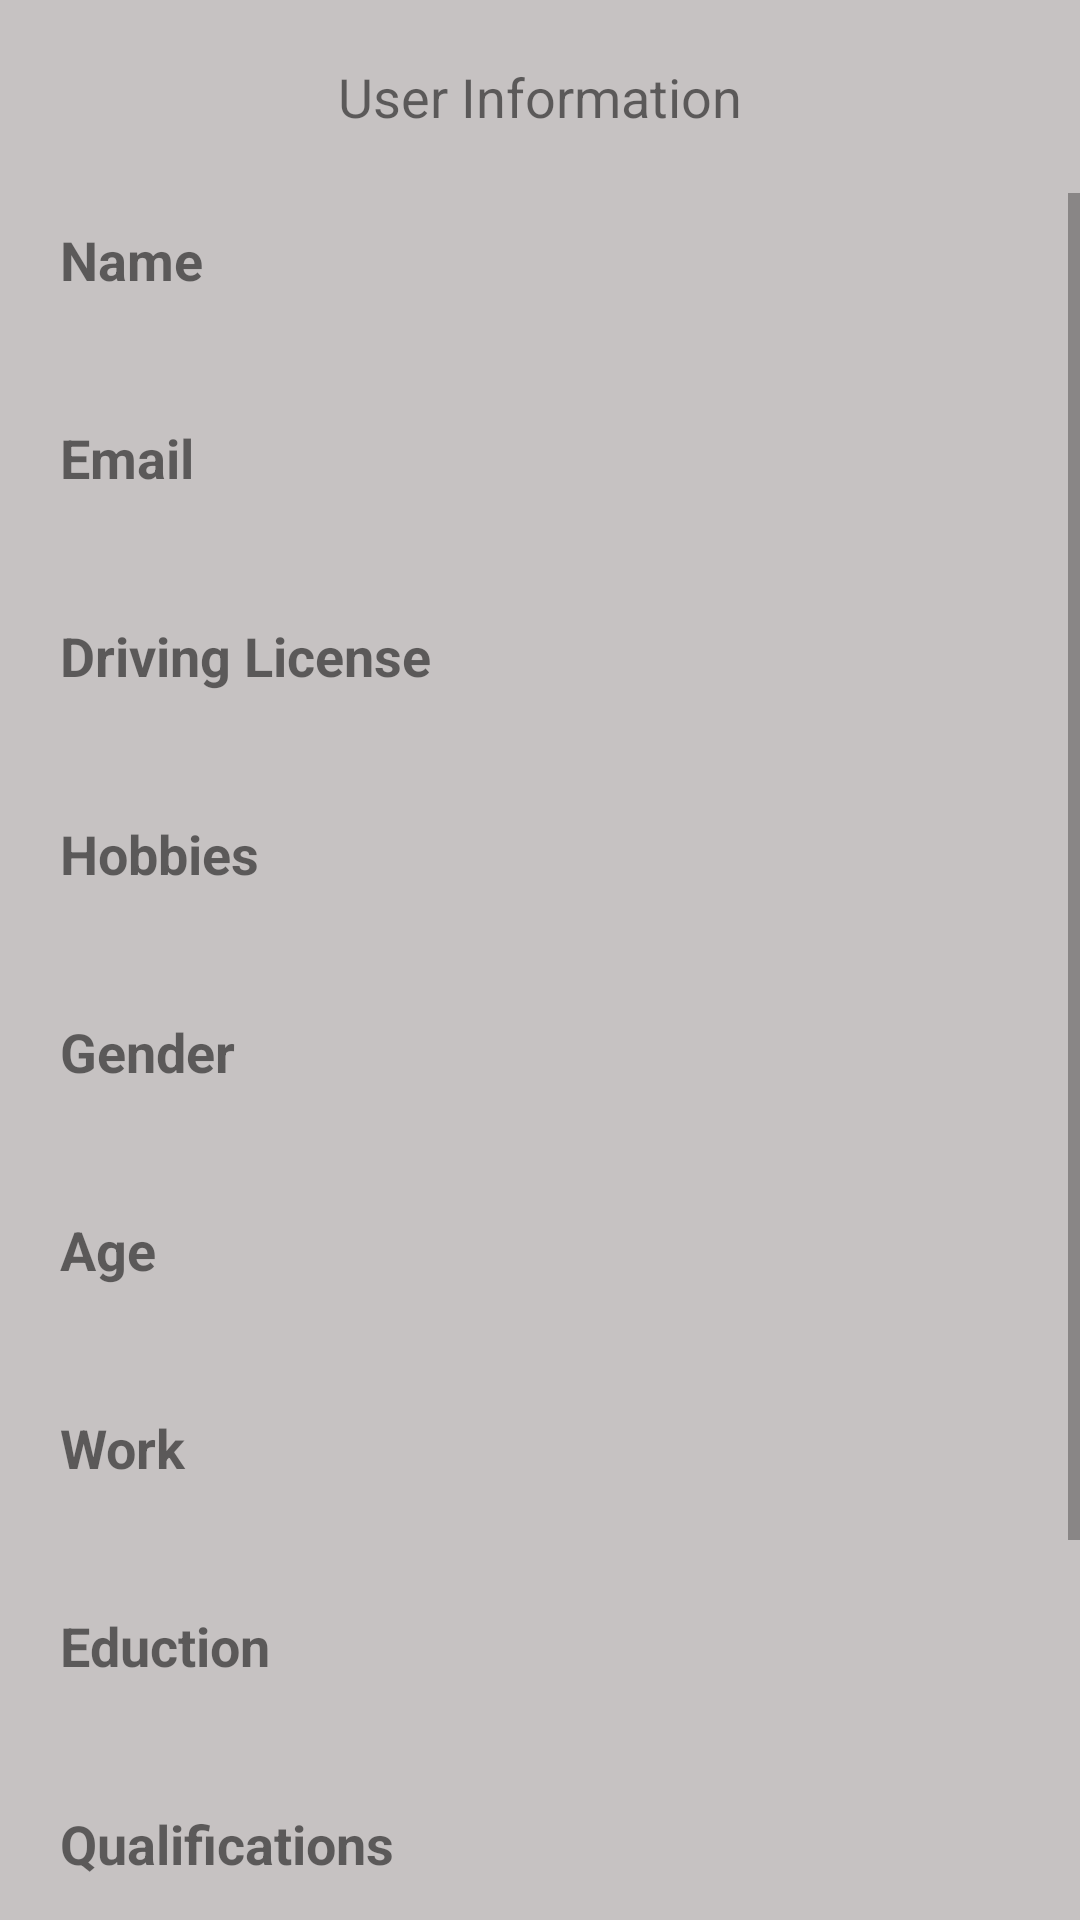

The Android layout XML behind this screen, and the referenced resources:
<!-- AndroidManifest.xml: application theme Theme.CV_App -->
<!-- res/layout/activity_show_info.xml -->
<?xml version="1.0" encoding="utf-8"?>
<LinearLayout xmlns:android="http://schemas.android.com/apk/res/android"
    xmlns:app="http://schemas.android.com/apk/res-auto"
    xmlns:tools="http://schemas.android.com/tools"
    android:layout_width="match_parent"
    android:layout_height="match_parent"
    android:orientation="vertical"
    android:background="#C6C2C2"
    tools:context=".view.ShowInfoActivity">


    <TextView
        android:id="@+id/userInfo"
        android:layout_width="wrap_content"
        android:layout_height="wrap_content"
        android:gravity="center"
        android:textSize="18dp"
        android:layout_gravity="center"
        android:layout_margin="20dp"
        android:text="User Information" />

    <ScrollView
        android:layout_width="match_parent"
        android:layout_height="match_parent">

        <LinearLayout
            android:layout_width="match_parent"
            android:layout_height="wrap_content"
            android:orientation="vertical" >


            <TextView
                android:id="@+id/nameTitle"
                android:layout_width="match_parent"
                android:layout_height="wrap_content"
                android:layout_margin="10dp"
                android:paddingStart="10dp"
                android:text="Name"
                android:textStyle="bold"
                android:textSize="18dp" />

            <TextView
                android:id="@+id/viewTextNameId"
                android:layout_width="match_parent"
                android:layout_height="wrap_content"
                android:layout_marginStart="10dp"
                android:paddingStart="10dp"
                android:text=""
                android:textSize="16dp" />


            <TextView
                android:id="@+id/emailTitle"
                android:layout_width="match_parent"
                android:layout_height="wrap_content"
                android:layout_margin="10dp"
                android:paddingStart="10dp"
                android:text="Email"
                android:textStyle="bold"
                android:textSize="18dp" />

            <TextView
                android:id="@+id/viewTextEmailId"
                android:layout_width="match_parent"
                android:layout_height="wrap_content"
                android:layout_marginStart="10dp"
                android:paddingStart="10dp"
                android:text=""
                android:textSize="16dp" />


            <TextView
                android:id="@+id/driveTitle"
                android:layout_width="match_parent"
                android:layout_height="wrap_content"
                android:layout_margin="10dp"
                android:paddingStart="10dp"
                android:text="Driving License "
                android:textStyle="bold"
                android:textSize="18dp" />

            <TextView
                android:id="@+id/viewTextDriveId"
                android:layout_width="match_parent"
                android:layout_height="wrap_content"
                android:layout_marginStart="10dp"
                android:paddingStart="10dp"
                android:text=""
                android:textSize="16dp" />


            <TextView
                android:id="@+id/hobbiesTitle"
                android:layout_width="match_parent"
                android:layout_height="wrap_content"
                android:layout_margin="10dp"
                android:paddingStart="10dp"
                android:text="Hobbies"
                android:textStyle="bold"
                android:textSize="18dp" />

            <TextView
                android:id="@+id/viewTextHobbiesId"
                android:layout_width="match_parent"
                android:layout_height="wrap_content"
                android:layout_marginStart="10dp"
                android:paddingStart="10dp"
                android:text=""
                android:textSize="16dp" />




            <TextView
                android:id="@+id/genderTitle"
                android:layout_width="match_parent"
                android:layout_height="wrap_content"
                android:layout_margin="10dp"
                android:paddingStart="10dp"
                android:text="Gender"
                android:textStyle="bold"
                android:textSize="18dp" />


            <TextView
                android:id="@+id/viewTextGenderId"
                android:layout_width="match_parent"
                android:layout_height="wrap_content"
                android:layout_marginStart="10dp"
                android:paddingStart="10dp"
                android:text=""
                android:textSize="16dp" />


            <TextView
                android:id="@+id/ageTitle"
                android:layout_width="match_parent"
                android:layout_height="wrap_content"
                android:layout_margin="10dp"
                android:paddingStart="10dp"
                android:text="Age"
                android:textStyle="bold"
                android:textSize="18dp" />

            <TextView
                android:id="@+id/viewTextAgeId"
                android:layout_width="match_parent"
                android:layout_height="wrap_content"
                android:layout_marginStart="10dp"
                android:paddingStart="10dp"
                android:text=""
                android:textSize="16dp" />


            <TextView
                android:id="@+id/workTitle"
                android:layout_width="match_parent"
                android:layout_height="wrap_content"
                android:layout_margin="10dp"
                android:paddingStart="10dp"
                android:text="Work"
                android:textStyle="bold"
                android:textSize="18dp" />

            <TextView
                android:id="@+id/viewTextWorkId"
                android:layout_width="match_parent"
                android:layout_height="wrap_content"
                android:layout_marginStart="10dp"
                android:paddingStart="10dp"
                android:text=""
                android:textSize="16dp" />


            <TextView
                android:id="@+id/eductionTitle"
                android:layout_width="match_parent"
                android:layout_height="wrap_content"
                android:layout_margin="10dp"
                android:paddingStart="10dp"
                android:text="Eduction"
                android:textStyle="bold"
                android:textSize="18dp" />

            <TextView
                android:id="@+id/viewTextEductionId"
                android:layout_width="match_parent"
                android:layout_height="wrap_content"
                android:layout_marginStart="10dp"
                android:paddingStart="10dp"
                android:text=""
                android:textSize="16dp" />



            <TextView
                android:id="@+id/qualificationsTitle"
                android:layout_width="match_parent"
                android:layout_height="wrap_content"
                android:layout_margin="10dp"
                android:paddingStart="10dp"
                android:text="Qualifications"
                android:textStyle="bold"
                android:textSize="18dp" />

            <TextView
                android:id="@+id/viewTextQualificationsId"
                android:layout_width="match_parent"
                android:layout_height="wrap_content"
                android:layout_marginStart="10dp"
                android:paddingStart="10dp"
                android:text=""
                android:textSize="16dp" />



            <TextView
                android:id="@+id/languageTitle"
                android:layout_width="match_parent"
                android:layout_height="wrap_content"
                android:layout_margin="10dp"
                android:paddingStart="10dp"
                android:text="Language"
                android:textStyle="bold"
                android:textSize="18dp" />

            <TextView
                android:id="@+id/viewTextLanguageId"
                android:layout_width="match_parent"
                android:layout_height="wrap_content"
                android:layout_marginStart="10dp"
                android:paddingStart="10dp"
                android:text=""
                android:textSize="16dp" />

            <Button
                android:id="@+id/doneButton"
                android:layout_width="wrap_content"
                android:layout_height="wrap_content"
                android:layout_gravity="center"
                android:layout_marginBottom="30dp"
                android:textAllCaps="false"
                android:text="Done" />


        </LinearLayout>
    </ScrollView>






</LinearLayout>
<!-- resources referenced by this layout -->
<resources>
  <style name="Theme.CV_App" parent="Theme.AppCompat.DayNight.NoActionBar">
          
          <item name="colorPrimary">@color/purple_500</item>
          <item name="colorPrimaryVariant">@color/purple_700</item>
          <item name="colorOnPrimary">@color/white</item>
          
          <item name="colorSecondary">@color/teal_200</item>
          <item name="colorSecondaryVariant">@color/teal_700</item>
          <item name="colorOnSecondary">@color/black</item>
          
          <item name="android:statusBarColor" tools:targetApi="l">?attr/colorPrimaryVariant</item>
          
      </style>
  <!-- not gathered from this repository: default colours our renderer supplied (Android Studio template values) -->
  <color name="purple_500">#FF6200EE</color>
  <color name="purple_700">#FF3700B3</color>
  <color name="teal_200">#FF03DAC5</color>
  <color name="teal_700">#FF018786</color>
  <color name="black">#FF000000</color>
  <color name="white">#FFFFFFFF</color>
</resources>
